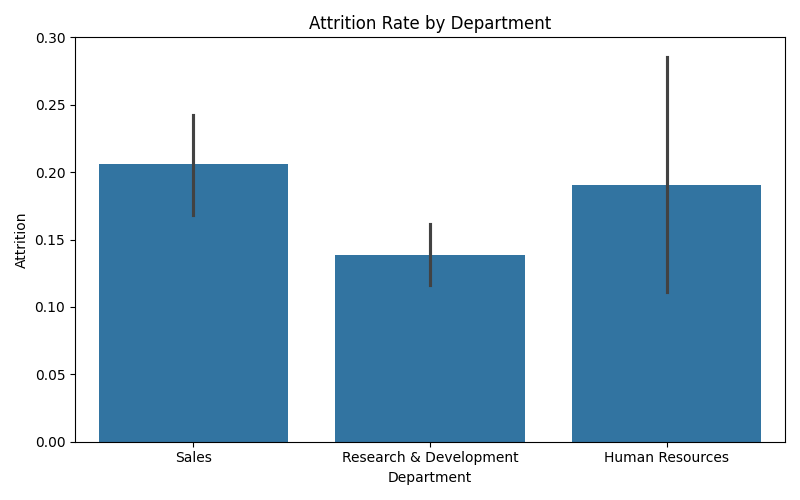

Data behind this chart, as committed beside it:
Department, Attrition
Sales, 0.2063
Human Resources, 0.1905
Research & Development, 0.1384
